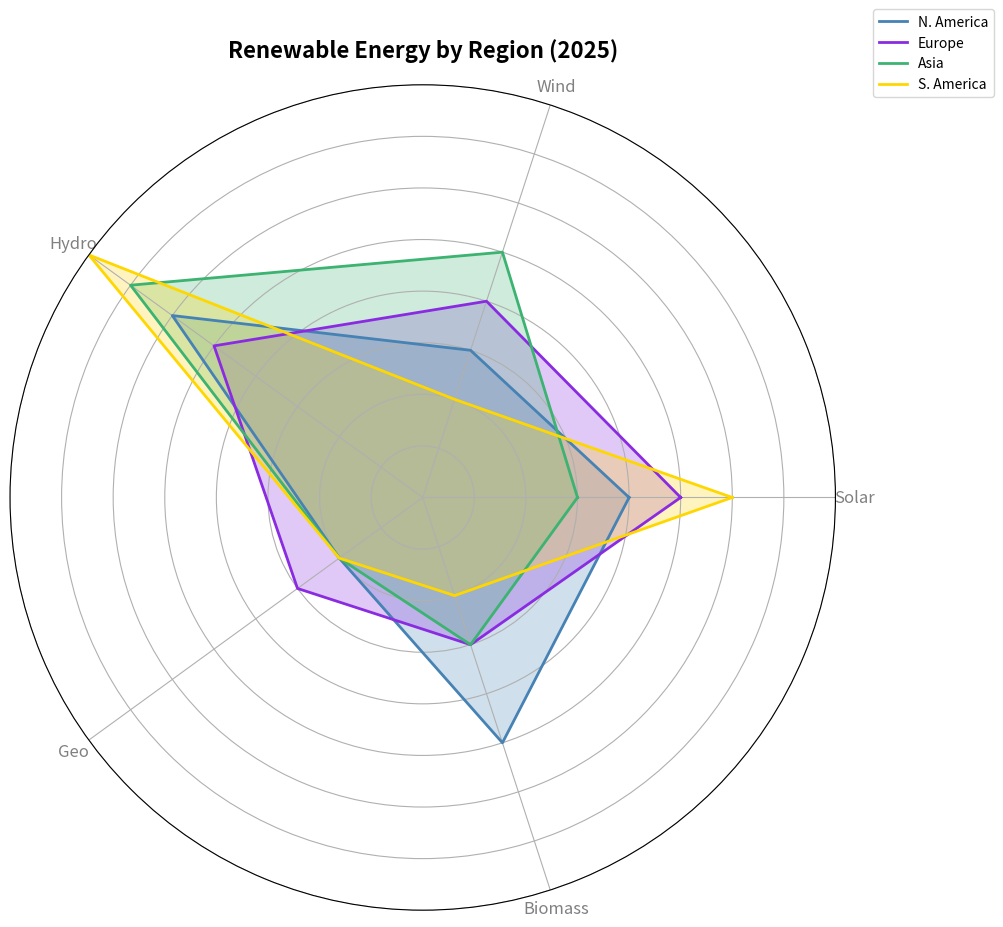

This chart was generated by the following Python code:
import matplotlib.pyplot as plt
import numpy as np
from math import pi

categories = ['Solar', 'Wind', 'Hydro', 'Geo', 'Biomass']
regions = ['N. America', 'Europe', 'Asia', 'S. America']

data = {
    'N. America': [20, 15, 30, 10, 25],
    'Europe': [25, 20, 25, 15, 15],
    'Asia': [15, 25, 35, 10, 15],
    'S. America': [30, 10, 40, 10, 10],
}

angles = np.linspace(0, 2 * pi, len(categories), endpoint=False).tolist()
angles += angles[:1]

fig, ax = plt.subplots(figsize=(10, 10), subplot_kw=dict(polar=True))

colors = ['#4682B4', '#8A2BE2', '#3CB371', '#FFD700']
for region, color in zip(data.keys(), colors):
    values = data[region]
    values += values[:1]
    ax.plot(angles, values, linewidth=2, linestyle='solid', label=region, color=color)
    ax.fill(angles, values, color=color, alpha=0.25)

ax.set_yticklabels([])
ax.set_xticks(angles[:-1])
ax.set_xticklabels(categories, fontsize=12, color='gray')

ax.set_ylim(0, 40)

plt.title("Renewable Energy by Region (2025)", fontsize=16, fontweight='bold', pad=20)
plt.legend(loc='upper right', bbox_to_anchor=(1.2, 1.1))

plt.tight_layout()
plt.show()
